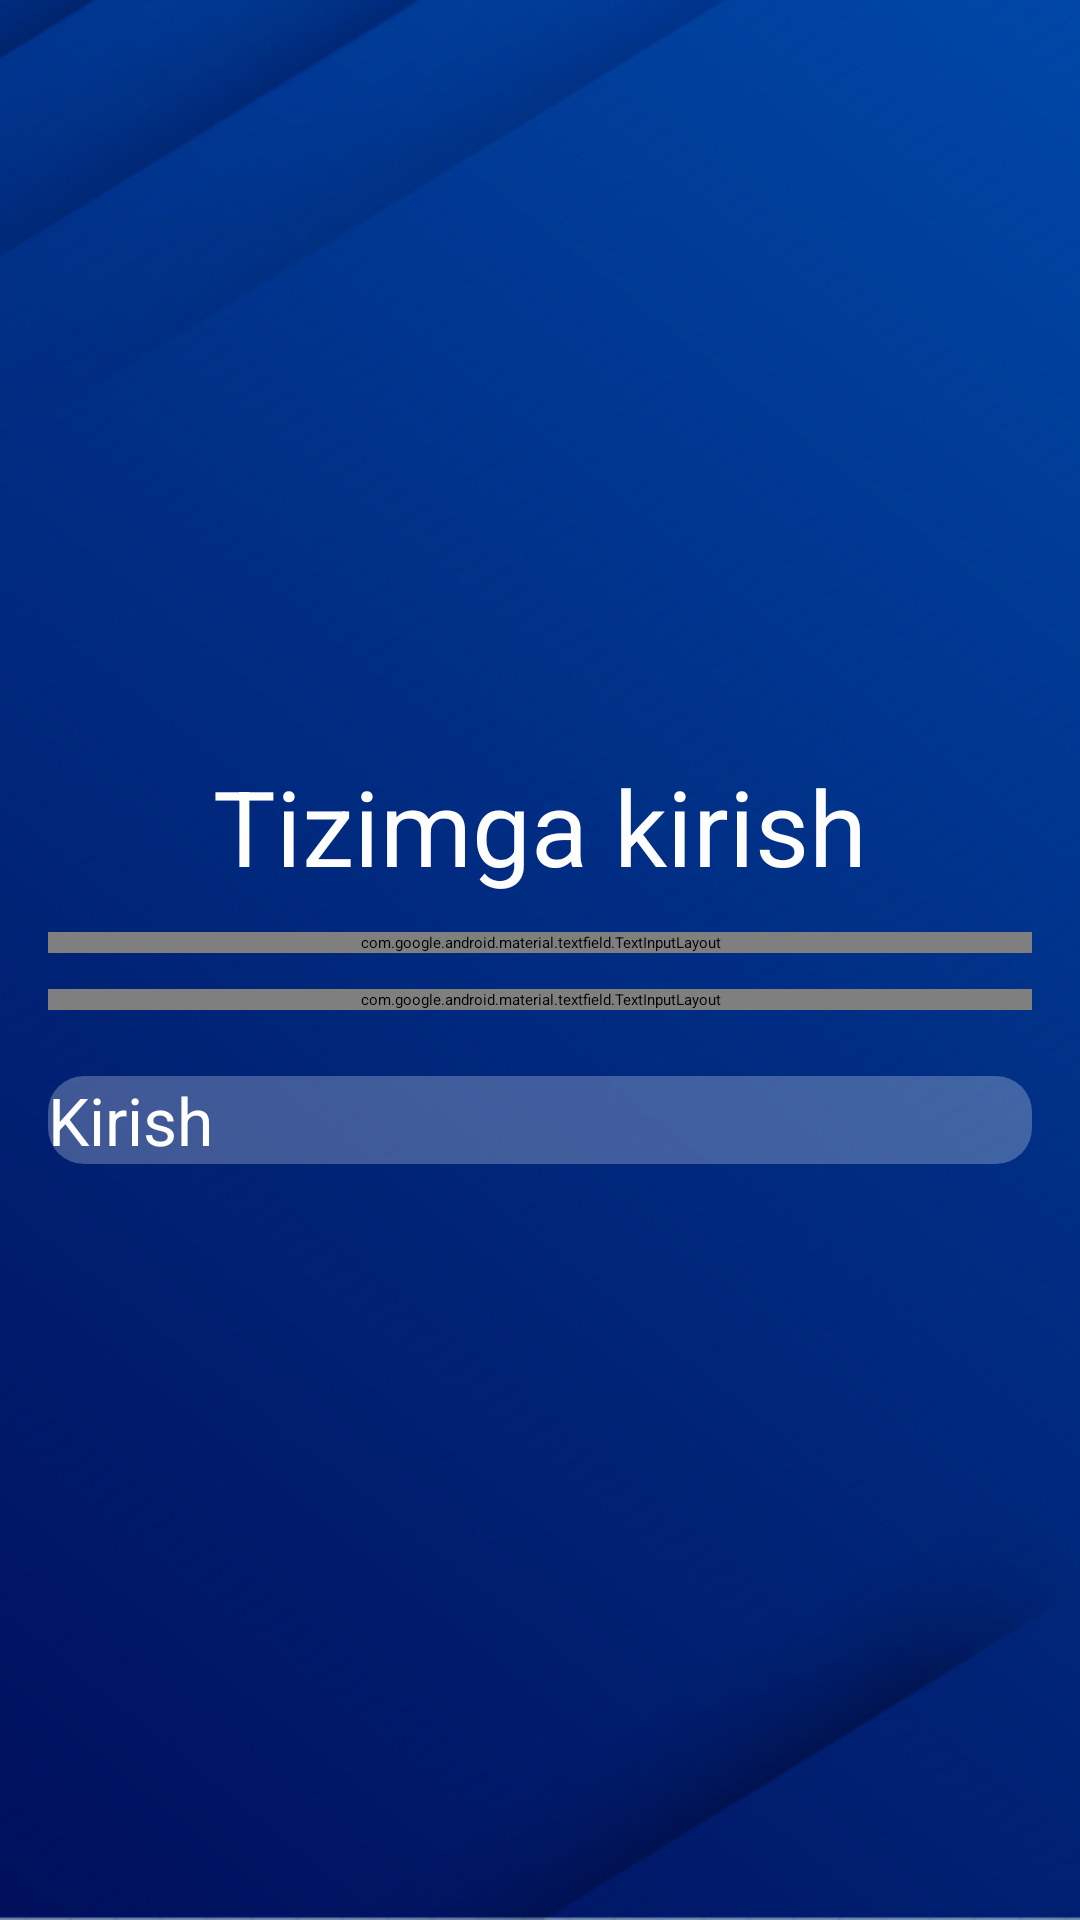

This screen was rendered from an Android layout file. Write that file and the resources it references.
<!-- AndroidManifest.xml: application theme Theme.App.Starting -->
<!-- res/layout/fragment_registration.xml -->
<?xml version="1.0" encoding="utf-8"?>
<LinearLayout xmlns:android="http://schemas.android.com/apk/res/android"
    xmlns:app="http://schemas.android.com/apk/res-auto"
    xmlns:tools="http://schemas.android.com/tools"
    android:layout_width="match_parent"
    android:layout_height="match_parent"
    android:background="@drawable/background"
    android:gravity="center"
    android:orientation="vertical"
    android:padding="@dimen/main"
    tools:context=".ui.RegistrationFragment">

    <TextView
        android:layout_width="wrap_content"
        android:layout_height="wrap_content"
        android:text="Tizimga kirish"
        android:textColor="@color/white"
        android:textSize="35sp" />

    <com.google.android.material.textfield.TextInputLayout
        style="@style/Widget.MaterialComponents.TextInputLayout.OutlinedBox"
        android:layout_width="match_parent"
        android:layout_height="wrap_content"
        android:layout_marginTop="12dp"
        android:textColorHint="@color/white"
        app:boxBackgroundColor="@android:color/transparent"
        app:boxStrokeColor="@color/white"
        app:hintTextColor="@color/white">

        <com.google.android.material.textfield.TextInputEditText
            android:id="@+id/et_name"
            android:layout_width="match_parent"
            android:layout_height="wrap_content"
            android:hint="@string/username"
            android:lines="1"
            android:textColor="@color/white"
            android:textColorHint="@color/white" />
    </com.google.android.material.textfield.TextInputLayout>

    <com.google.android.material.textfield.TextInputLayout
        style="@style/Widget.MaterialComponents.TextInputLayout.OutlinedBox"
        android:layout_width="match_parent"
        android:layout_height="wrap_content"
        android:layout_marginTop="12dp"
        android:lines="1"
        android:textColorHint="@color/white"
        app:boxBackgroundColor="@android:color/transparent"
        app:boxStrokeColor="@color/white"
        app:hintTextColor="@color/white"
        app:passwordToggleEnabled="true"
        app:passwordToggleTint="@color/white">

        <com.google.android.material.textfield.TextInputEditText
            android:id="@+id/et_password"
            android:layout_width="match_parent"
            android:layout_height="wrap_content"
            android:hint="@string/phone_number"
            android:inputType="textPassword"
            android:textColor="@color/white"
            android:textColorHint="@color/white" />
    </com.google.android.material.textfield.TextInputLayout>

    <androidx.appcompat.widget.AppCompatButton
        android:id="@+id/btn_save"
        android:layout_width="match_parent"
        android:layout_height="wrap_content"
        android:layout_marginTop="22dp"
        android:background="@drawable/shape_button"
        android:text="Kirish"
        android:textColor="@color/white"
        android:textSize="22sp" />
</LinearLayout>
<!-- resources referenced by this layout -->
<resources>
  <color name="white">#FFFFFFFF</color>
  <dimen name="main">16dp</dimen>
  <!-- drawable background: png bitmap (drawable, 193721 bytes) -->
  <!-- drawable shape_button (drawable) -->
  <?xml version="1.0" encoding="utf-8"?>
  
  <shape xmlns:android="http://schemas.android.com/apk/res/android">
      <corners android:radius="12dp" />
      <solid android:color="#40FFFFFF" />
  </shape>
  <string name="phone_number">password</string>
  <string name="username">login</string>
  <style name="Theme.App.Starting" parent="Theme.SplashScreen">
          
          <item name="windowSplashScreenBackground">#001D70</item>
  
          
          <item name="windowSplashScreenAnimatedIcon">@drawable/ic_screen</item>
          
          <item name="windowSplashScreenAnimationDuration">3000</item>
  
          
          
          <item name="postSplashScreenTheme">@style/Theme.Seroserviceadmin</item>
      </style>
  <!-- drawable ic_screen: vector/xml drawable (drawable, 8735 chars, omitted) -->
  <style name="Theme.Seroserviceadmin" parent="Theme.MaterialComponents.DayNight.NoActionBar">
          
  
          <item name="colorPrimary">#F44336</item>
          <item name="colorPrimaryVariant">@color/purple_700</item>
          <item name="colorOnPrimary">@color/white</item>
          
          <item name="colorSecondary">@color/teal_200</item>
          <item name="colorSecondaryVariant">@color/teal_700</item>
          <item name="colorOnSecondary">@color/black</item>
          
          <item name="android:statusBarColor">?attr/colorPrimaryVariant</item>
          
          <item name="android:windowNoTitle">true</item>
          <item name="android:windowActionBar">false</item>
          <item name="android:windowFullscreen">true</item>
          <item name="android:windowContentOverlay">@null</item>
      </style>
  <color name="purple_700">#FF3700B3</color>
  <color name="teal_200">#FF03DAC5</color>
  <color name="teal_700">#FF018786</color>
  <color name="black">#FF000000</color>
</resources>
